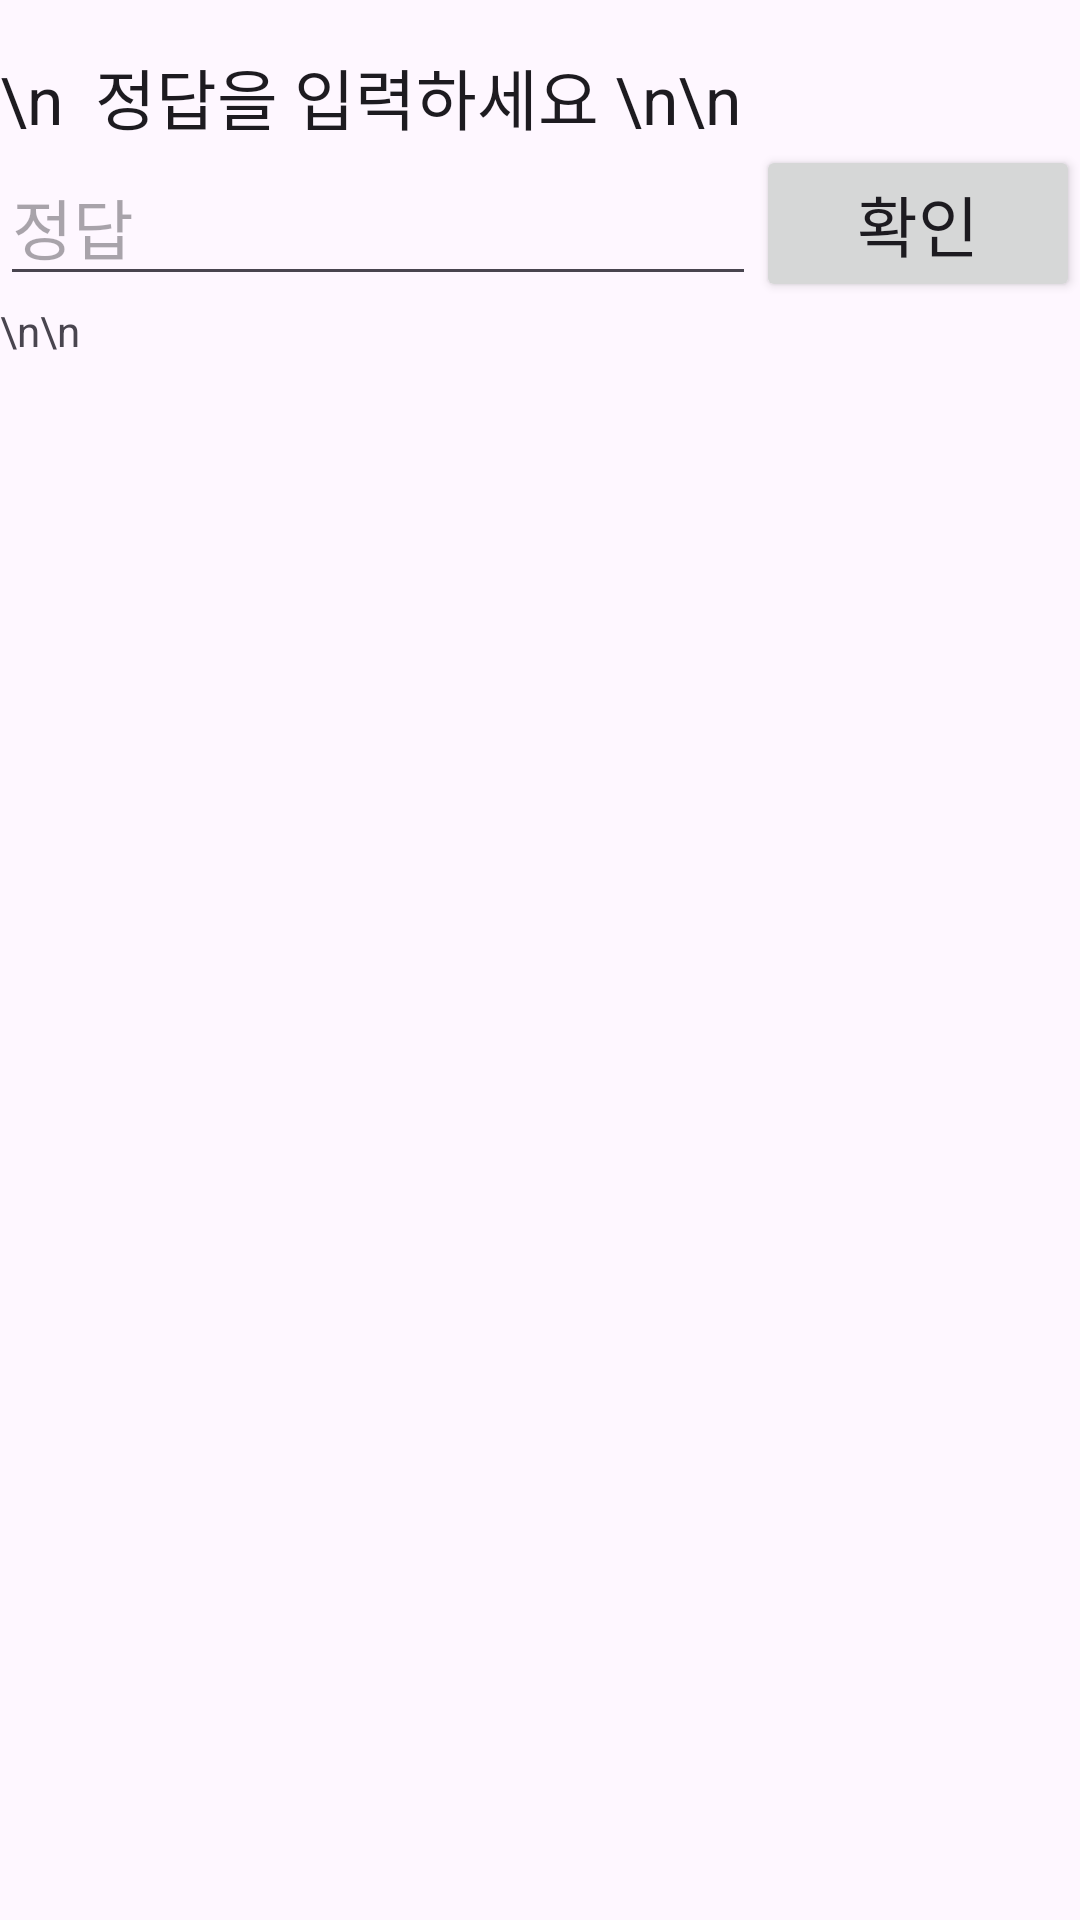

Android layout source for this screen:
<!-- AndroidManifest.xml: application theme Theme.Lockscreen -->
<!-- res/layout/frag_lockscreen.xml -->
<?xml version="1.0" encoding="utf-8"?>
<androidx.core.widget.NestedScrollView xmlns:android="http://schemas.android.com/apk/res/android"
    xmlns:app="http://schemas.android.com/apk/res-auto"
    xmlns:tools="http://schemas.android.com/tools"
    android:layout_width="match_parent"
    android:layout_height="match_parent"
    tools:context=".LockScreenFragment">

    <LinearLayout
        android:layout_width="match_parent"
        android:layout_height="match_parent"
        android:orientation="vertical">

        <TextView
            android:id="@+id/tvGuide"
            android:layout_width="match_parent"
            android:layout_height="wrap_content"
            android:layout_marginTop="16dp"
            android:textAppearance="@style/TextAppearance.AppCompat.Large"
            android:text="\n  정답을 입력하세요 \n\n"/>
"
        <LinearLayout
            android:layout_width="match_parent"
            android:layout_height="match_parent"
            android:orientation="horizontal">

            <EditText
                android:id="@+id/etAnswer"
                android:layout_width="0dp"
                android:layout_height="wrap_content"
                android:layout_weight="7"
                android:ems="10"
                android:hint="정답"
                android:textAppearance="@style/TextAppearance.AppCompat.Large"
                android:inputType="text" />

            <Button
                android:id="@+id/btnCheck"
                android:layout_width="0dp"
                android:layout_height="wrap_content"
                android:layout_weight="3"
                android:textAppearance="@style/TextAppearance.AppCompat.Large"
                android:text="확인" />

        </LinearLayout>

        <TextView
            android:id="@+id/tvEmpty"
            android:layout_width="wrap_content"
            android:layout_height="wrap_content"
            android:layout_weight="1"
            android:text="\n\n" />

        <TextView
            android:id="@+id/tvItem"
            android:layout_width="match_parent"
            android:layout_height="wrap_content"
            android:text=""
            android:textAppearance="@style/TextAppearance.AppCompat.Large"
            android:textColor="#3F51B5"
            android:textStyle="bold" />
    </LinearLayout>

</androidx.core.widget.NestedScrollView>
<!-- resources referenced by this layout -->
<resources>
  <style name="Theme.Lockscreen" parent="Base.Theme.Lockscreen" />
  <style name="Base.Theme.Lockscreen" parent="Theme.Material3.DayNight.NoActionBar">
          
          
      </style>
</resources>
